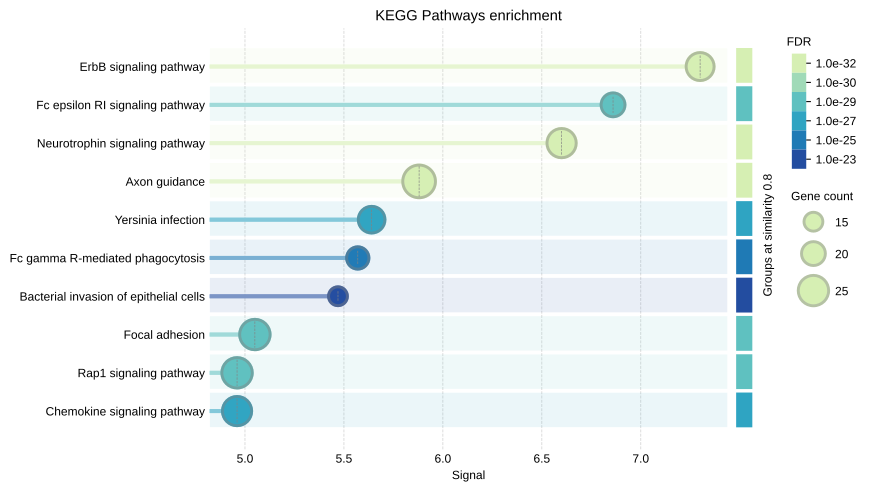

Values plotted in this chart, from the file beside it:
#term ID	term description	observed gene count	background gene count	strength	signal	false discovery rate	matching proteins in your network (IDs)	matching proteins in your network (label…
hsa04012	ErbB signaling pathway	23	81	1.86	7.3	1.84e-32	9606.ENSP00000222254,9606.ENSP0000023315…	PIK3R2,NCK2,PIK3R3,GAB1,PIK3CA,CBL,EGFR,…
hsa04360	Axon guidance	27	176	1.59	5.88	1.84e-32	9606.ENSP00000222254,9606.ENSP0000023315…	PIK3R2,NCK2,RAC2,PIK3R3,PIK3CA,NRP1,ABLI…
hsa04722	Neurotrophin signaling pathway	24	112	1.74	6.6	6.74e-32	9606.ENSP00000172229,9606.ENSP0000022225…	NGFR,PIK3R2,PIK3R3,GAB1,PIK3CA,CRK,PRKCD…
hsa04664	Fc epsilon RI signaling pathway	20	65	1.9	6.86	4.26e-29	9606.ENSP00000222254,9606.ENSP0000024907…	PIK3R2,RAC2,PIK3R3,PIK3CA,RAC3,FYN,GAB2,…
hsa04510	Focal adhesion	25	195	1.52	5.05	1.68e-28	9606.ENSP00000222254,9606.ENSP0000024907…	PIK3R2,RAC2,PIK3R3,PIK3CA,PIP5K1B,EGFR,C…
hsa04015	Rap1 signaling pathway	25	201	1.5	4.96	2.80e-28	9606.ENSP00000172229,9606.ENSP0000022225…	NGFR,PIK3R2,RAC2,PIK3R3,PIK3CA,EGFR,TIAM…
hsa05135	Yersinia infection	22	124	1.66	5.64	8.45e-28	9606.ENSP00000222254,9606.ENSP0000024907…	PIK3R2,RAC2,PIK3R3,PIK3CA,PIP5K1B,ELMO2,…
hsa04062	Chemokine signaling pathway	24	186	1.52	4.96	1.55e-27	9606.ENSP00000222254,9606.ENSP0000024907…	PIK3R2,RAC2,PIK3R3,PIK3CA,TIAM1,CRK,RAC3…
hsa04014	Ras signaling pathway	25	225	1.45	4.62	2.51e-27	9606.ENSP00000172229,9606.ENSP0000022225…	NGFR,PIK3R2,RAC2,PIK3R3,GAB1,PIK3CA,EGFR…
hsa04666	Fc gamma R-mediated phagocytosis	19	90	1.73	5.57	3.07e-25	9606.ENSP00000222254,9606.ENSP0000024907…	PIK3R2,RAC2,PIK3R3,PIK3CA,PIP5K1B,CRK,PR…
hsa04810	Regulation of actin cytoskeleton	22	209	1.43	4.13	1.95e-23	9606.ENSP00000222254,9606.ENSP0000024907…	PIK3R2,RAC2,ARHGEF6,PIK3R3,PIK3CA,PIP5K1…
hsa05100	Bacterial invasion of epithelial cells	17	70	1.79	5.47	1.95e-23	9606.ENSP00000222254,9606.ENSP0000026274…	PIK3R2,PIK3R3,GAB1,PIK3CA,CBL,ELMO2,CRK,…
hsa04660	T cell receptor signaling pathway	17	100	1.64	4.6	3.76e-21	9606.ENSP00000222254,9606.ENSP0000023315…	PIK3R2,NCK2,PIK3R3,PIK3CA,FYN,PAK3,VAV3,…
hsa04072	Phospholipase D signaling pathway	18	147	1.5	3.99	3.82e-20	9606.ENSP00000222254,9606.ENSP0000026274…	PIK3R2,PIK3R3,GAB1,PIK3CA,PIP5K1B,EGFR,M…
hsa05205	Proteoglycans in cancer	19	194	1.4	3.61	1.19e-19	9606.ENSP00000222254,9606.ENSP0000026274…	PIK3R2,PIK3R3,GAB1,PIK3CA,CBL,EGFR,TIAM1…
hsa04910	Insulin signaling pathway	17	132	1.52	3.96	2.23e-19	9606.ENSP00000222254,9606.ENSP0000026274…	PIK3R2,PIK3R3,PIK3CA,CBL,PRKCI,CRK,CRKL,…
hsa05211	Renal cell carcinoma	14	65	1.74	4.45	1.06e-18	9606.ENSP00000222254,9606.ENSP0000026274…	PIK3R2,PIK3R3,GAB1,PIK3CA,CRK,CRKL,PAK3,…
hsa04935	Growth hormone synthesis, secretion and …	16	117	1.54	3.93	1.25e-18	9606.ENSP00000222254,9606.ENSP0000026274…	PIK3R2,PIK3R3,PIK3CA,CRK,CRKL,PIK3CD,GRB…
hsa04650	Natural killer cell mediated cytotoxicit…	16	120	1.53	3.87	1.71e-18	9606.ENSP00000222254,9606.ENSP0000024907…	PIK3R2,RAC2,PIK3R3,PIK3CA,RAC3,FYN,VAV3,…
hsa05212	Pancreatic cancer	14	71	1.7	4.28	2.72e-18	9606.ENSP00000222254,9606.ENSP0000024907…	PIK3R2,RAC2,ARHGEF6,PIK3R3,PIK3CA,EGFR,R…
hsa05220	Chronic myeloid leukemia	14	75	1.68	4.18	5.13e-18	9606.ENSP00000222254,9606.ENSP0000026274…	PIK3R2,PIK3R3,PIK3CA,CBL,CRK,CRKL,GAB2,A…
hsa04662	B cell receptor signaling pathway	14	78	1.66	4.1	8.02e-18	9606.ENSP00000222254,9606.ENSP0000024907…	PIK3R2,RAC2,PIK3R3,PIK3CA,RAC3,VAV3,SYK,…
hsa05210	Colorectal cancer	14	82	1.64	4.0	1.44e-17	9606.ENSP00000222254,9606.ENSP0000024907…	PIK3R2,RAC2,PIK3R3,PIK3CA,EGFR,RAC3,RALG…
hsa05231	Choline metabolism in cancer	14	95	1.58	3.72	8.89e-17	9606.ENSP00000222254,9606.ENSP0000024907…	PIK3R2,RAC2,PIK3R3,PIK3CA,PIP5K1B,EGFR,R…
hsa01521	EGFR tyrosine kinase inhibitor resistanc…	13	77	1.64	3.76	2.84e-16	9606.ENSP00000222254,9606.ENSP0000026274…	PIK3R2,PIK3R3,GAB1,PIK3CA,EGFR,SRC,PIK3C…
hsa05131	Shigellosis	17	218	1.3	2.91	3.53e-16	9606.ENSP00000222254,9606.ENSP0000026274…	PIK3R2,PIK3R3,PIK3CA,EGFR,ELMO2,CRK,ELMO…
hsa05200	Pathways in cancer	22	515	1.04	2.16	7.23e-16	9606.ENSP00000222254,9606.ENSP0000024907…	PIK3R2,RAC2,PIK3R3,PIK3CA,CBL,EGFR,CRK,R…
hsa05167	Kaposi sarcoma-associated herpesvirus in…	16	187	1.34	2.98	7.92e-16	9606.ENSP00000222254,9606.ENSP0000026274…	PIK3R2,PIK3R3,PIK3CA,PREX1,SRC,SYK,HCK,P…
hsa04380	Osteoclast differentiation	14	120	1.47	3.28	1.45e-15	9606.ENSP00000222254,9606.ENSP0000026274…	PIK3R2,PIK3R3,PIK3CA,FYN,GAB2,SYK,PIK3CD…
hsa04926	Relaxin signaling pathway	14	126	1.45	3.19	2.63e-15	9606.ENSP00000222254,9606.ENSP0000026274…	PIK3R2,PIK3R3,PIK3CA,EGFR,SRC,PIK3CD,GRB…
hsa05418	Fluid shear stress and atherosclerosis	14	129	1.44	3.15	3.45e-15	9606.ENSP00000222254,9606.ENSP0000024907…	PIK3R2,RAC2,PIK3R3,PIK3CA,RAC3,SRC,PIK3C…
hsa04625	C-type lectin receptor signaling pathway	13	101	1.52	3.29	5.45e-15	9606.ENSP00000222254,9606.ENSP0000026274…	PIK3R2,PIK3R3,PIK3CA,MRAS,PRKCD,SRC,SYK,…
hsa05163	Human cytomegalovirus infection	16	217	1.28	2.71	6.05e-15	9606.ENSP00000222254,9606.ENSP0000024907…	PIK3R2,RAC2,PIK3R3,PIK3CA,EGFR,CRK,RAC3,…
hsa04370	VEGF signaling pathway	11	56	1.7	3.55	1.57e-14	9606.ENSP00000222254,9606.ENSP0000024907…	PIK3R2,RAC2,PIK3R3,PIK3CA,RAC3,SRC,PIK3C…
hsa04670	Leukocyte transendothelial migration	13	111	1.48	3.12	1.57e-14	9606.ENSP00000222254,9606.ENSP0000024907…	PIK3R2,RAC2,PIK3R3,PIK3CA,VAV3,PIK3CD,CT…
hsa05161	Hepatitis B	14	158	1.36	2.8	4.04e-14	9606.ENSP00000222254,9606.ENSP0000026274…	PIK3R2,PIK3R3,PIK3CA,SRC,PIK3CD,GRB2,MAP…
hsa05206	MicroRNAs in cancer	14	159	1.35	2.79	4.27e-14	9606.ENSP00000222254,9606.ENSP0000026274…	PIK3R2,PIK3R3,PIK3CA,EGFR,CRK,CRKL,ABL1,…
hsa05170	Human immunodeficiency virus 1 infection	15	203	1.28	2.61	4.53e-14	9606.ENSP00000222254,9606.ENSP0000024907…	PIK3R2,RAC2,PIK3R3,PIK3CA,CRK,RAC3,CRKL,…
hsa04750	Inflammatory mediator regulation of TRP …	12	92	1.52	3.13	5.56e-14	9606.ENSP00000222254,9606.ENSP0000026274…	PIK3R2,PIK3R3,PIK3CA,PRKCD,SRC,PIK3CD,MA…
hsa01522	Endocrine resistance	12	94	1.51	3.09	6.85e-14	9606.ENSP00000222254,9606.ENSP0000026274…	PIK3R2,PIK3R3,PIK3CA,EGFR,SRC,PIK3CD,GRB…
hsa04917	Prolactin signaling pathway	11	68	1.62	3.26	8.89e-14	9606.ENSP00000222254,9606.ENSP0000026274…	PIK3R2,PIK3R3,PIK3CA,SRC,PIK3CD,GRB2,SOS…
hsa05214	Glioma	11	71	1.6	3.19	1.33e-13	9606.ENSP00000222254,9606.ENSP0000026274…	PIK3R2,PIK3R3,PIK3CA,EGFR,PIK3CD,GRB2,SO…
hsa04010	MAPK signaling pathway	16	286	1.16	2.25	2.72e-13	9606.ENSP00000172229,9606.ENSP0000024907…	NGFR,RAC2,EGFR,MRAS,CRK,RAC3,CRKL,GRB2,M…
hsa05213	Endometrial cancer	10	58	1.64	3.11	8.09e-13	9606.ENSP00000222254,9606.ENSP0000026274…	PIK3R2,PIK3R3,PIK3CA,EGFR,PIK3CD,GRB2,SO…
hsa04912	GnRH signaling pathway	11	87	1.51	2.89	9.47e-13	9606.ENSP00000275493,9606.ENSP0000033160…	EGFR,PRKCD,SRC,GRB2,MAP2K7,MAP3K1,SOS1,M…
hsa05225	Hepatocellular carcinoma	13	161	1.32	2.52	9.91e-13	9606.ENSP00000222254,9606.ENSP0000026274…	PIK3R2,PIK3R3,GAB1,PIK3CA,EGFR,PIK3CD,GR…
hsa04915	Estrogen signaling pathway	12	133	1.36	2.55	2.66e-12	9606.ENSP00000222254,9606.ENSP0000026274…	PIK3R2,PIK3R3,PIK3CA,EGFR,PRKCD,SRC,PIK3…
hsa05223	Non-small cell lung cancer	10	68	1.58	2.89	3.11e-12	9606.ENSP00000222254,9606.ENSP0000026274…	PIK3R2,PIK3R3,PIK3CA,EGFR,PIK3CD,GRB2,SO…
hsa04520	Adherens junction	10	69	1.57	2.87	3.48e-12	9606.ENSP00000249071,9606.ENSP0000027549…	RAC2,EGFR,RAC3,FYN,SRC,PARD3,CTNND1,PTPR…
hsa05226	Gastric cancer	12	146	1.32	2.42	7.00e-12	9606.ENSP00000222254,9606.ENSP0000026274…	PIK3R2,PIK3R3,GAB1,PIK3CA,EGFR,PIK3CD,GR…
hsa04071	Sphingolipid signaling pathway	11	116	1.38	2.47	1.52e-11	9606.ENSP00000222254,9606.ENSP0000024907…	PIK3R2,RAC2,PIK3R3,PIK3CA,RAC3,FYN,GAB2,…
hsa04611	Platelet activation	11	122	1.36	2.4	2.48e-11	9606.ENSP00000222254,9606.ENSP0000026274…	PIK3R2,PIK3R3,PIK3CA,PRKCI,FYN,SRC,SYK,P…
hsa04933	AGE-RAGE signaling pathway in diabetic c…	10	96	1.43	2.43	6.55e-11	9606.ENSP00000222254,9606.ENSP0000026274…	PIK3R2,PIK3R3,PIK3CA,PRKCD,PIK3CD,MAPK9,…
hsa05215	Prostate cancer	10	97	1.42	2.41	7.07e-11	9606.ENSP00000222254,9606.ENSP0000026274…	PIK3R2,PIK3R3,PIK3CA,EGFR,PIK3CD,GRB2,SO…
hsa04620	Toll-like receptor signaling pathway	10	100	1.41	2.38	9.17e-11	9606.ENSP00000222254,9606.ENSP0000026274…	PIK3R2,PIK3R3,PIK3CA,PIK3CD,MAP2K7,MAPK9…
hsa05230	Central carbon metabolism in cancer	9	68	1.53	2.53	9.94e-11	9606.ENSP00000222254,9606.ENSP0000026274…	PIK3R2,PIK3R3,PIK3CA,EGFR,NTRK3,PIK3CD,P…
hsa05169	Epstein-Barr virus infection	12	192	1.2	2.04	1.26e-10	9606.ENSP00000222254,9606.ENSP0000026274…	PIK3R2,PIK3R3,PIK3CA,SYK,PIK3CD,MAP2K7,M…
hsa05224	Breast cancer	11	146	1.28	2.16	1.37e-10	9606.ENSP00000222254,9606.ENSP0000026274…	PIK3R2,PIK3R3,PIK3CA,EGFR,PIK3CD,GRB2,SO…
hsa04930	Type II diabetes mellitus	8	45	1.66	2.63	1.59e-10	9606.ENSP00000222254,9606.ENSP0000026274…	PIK3R2,PIK3R3,PIK3CA,PRKCD,PIK3CD,MAPK9,…
hsa04668	TNF signaling pathway	10	111	1.36	2.25	2.19e-10	9606.ENSP00000222254,9606.ENSP0000026274…	PIK3R2,PIK3R3,PIK3CA,PIK3CD,MAP2K7,MAPK9…
... 55 more rows
